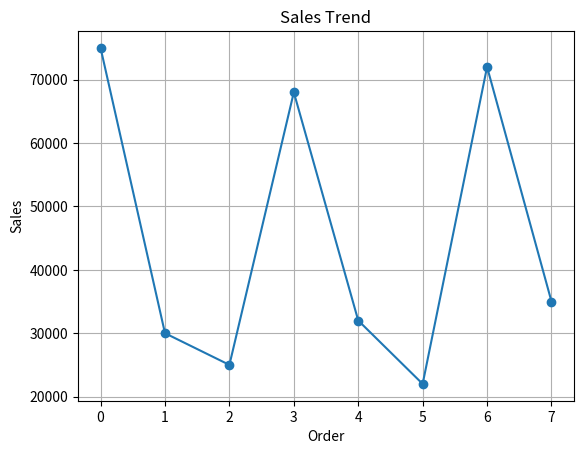
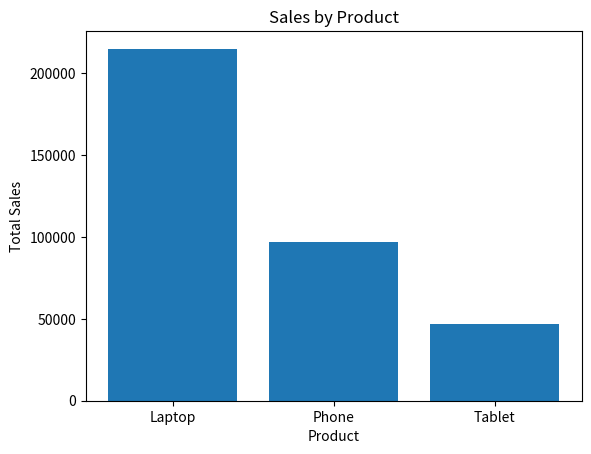
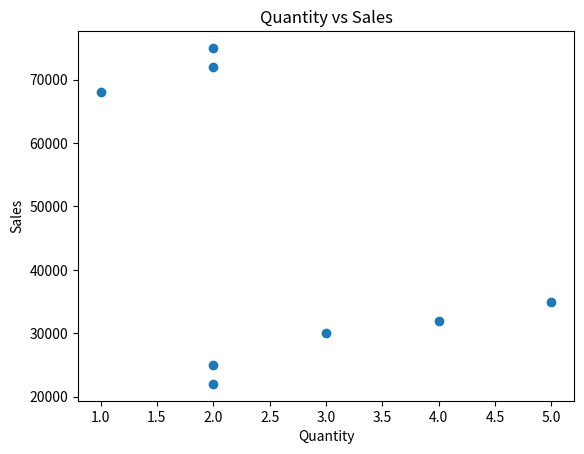
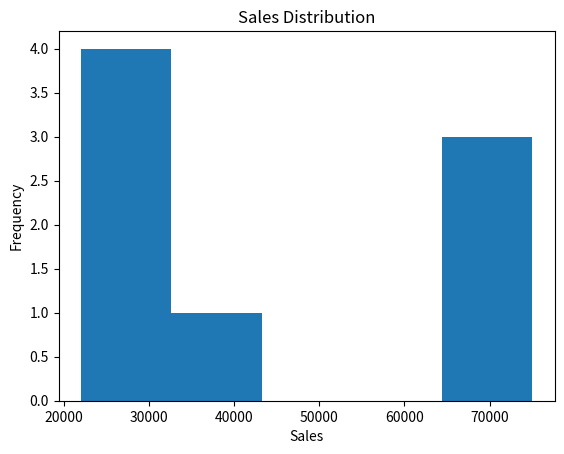
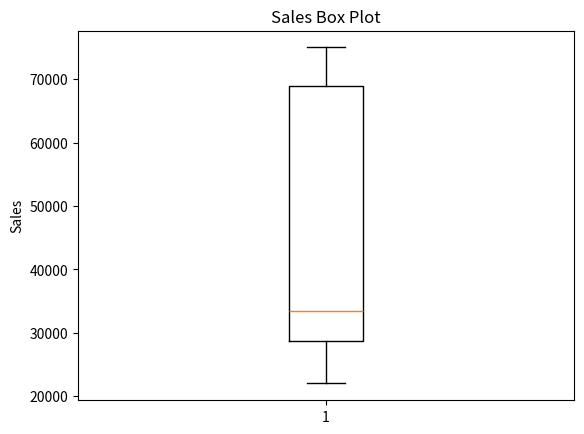
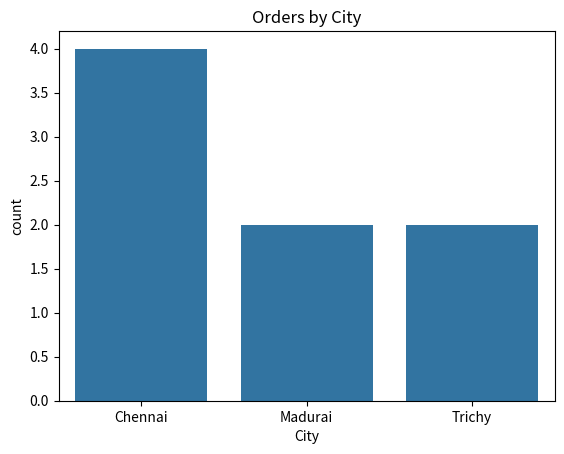
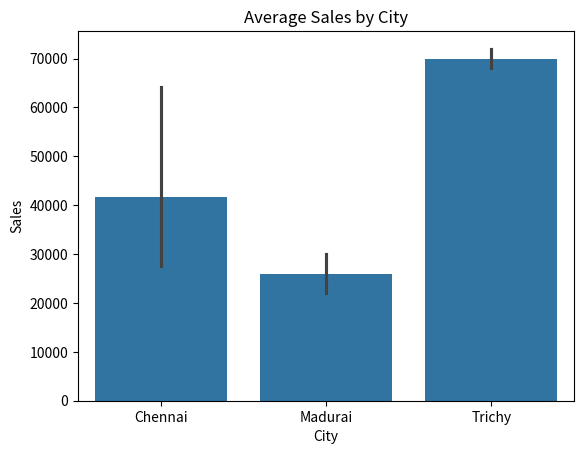
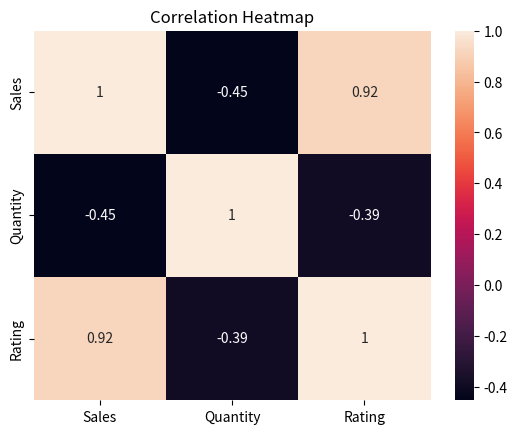
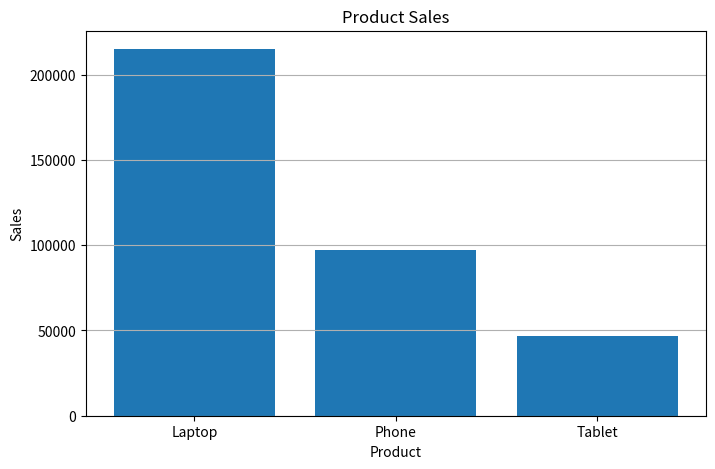

Write Python code to recreate these figures, in order.
"""
===========================================================
          MATPLOTLIB + SEABORN - ESSENTIALS
===========================================================

WHAT?
Matplotlib → Python library for creating visualizations.
Seaborn    → Higher-level visualization library built
              on top of Matplotlib.

WHY?
Visualization helps us:
- Understand data 
- Find patterns
- Find outliers
- Compare values
- Understand relationships
- Perform EDA (Exploratory Data Analysis)

WHEN?
Use them after loading and cleaning data with Pandas.

WHERE?
Commonly used in:
- Data Science
- Machine Learning
- EDA
- Data Analysis
- Reports and dashboards

INSTALL:
    python -m pip install matplotlib seaborn pandas

RUN:
    python matplotlib_seaborn_learning.py
===========================================================
"""

import pandas as pd
import matplotlib.pyplot as plt
import seaborn as sns


# ===========================================================
# 1. MATPLOTLIB VS SEABORN
# ===========================================================

print("=" * 60)
print("1. MATPLOTLIB VS SEABORN")
print("=" * 60)

print("""
Matplotlib
-----------
More control over plots.
Good for custom visualizations.

Seaborn
-------
Built on Matplotlib.
Makes statistical plots easier and usually looks cleaner.

Simple rule:

Matplotlib → control
Seaborn    → easy statistical visualization

Both can be used together.
""")


# ===========================================================
# 2. DATASET
# ===========================================================

print("=" * 60)
print("2. SAMPLE DATA")
print("=" * 60)

data = {
    "Product": ["Laptop", "Phone", "Tablet", "Laptop",
                "Phone", "Tablet", "Laptop", "Phone"],
    "Category": ["Electronics", "Electronics", "Electronics",
                 "Electronics", "Electronics", "Electronics",
                 "Electronics", "Electronics"],
    "City": ["Chennai", "Madurai", "Chennai", "Trichy",
             "Chennai", "Madurai", "Trichy", "Chennai"],
    "Sales": [75000, 30000, 25000, 68000,
              32000, 22000, 72000, 35000],
    "Quantity": [2, 3, 2, 1, 4, 2, 2, 5],
    "Rating": [4.5, 4.2, 4.0, 4.7, 4.3, 3.9, 4.8, 4.1]
}

df = pd.DataFrame(data)

print(df)


# ===========================================================
# 3. LINE PLOT
# ===========================================================

print("=" * 60)
print("3. LINE PLOT")
print("=" * 60)

print("""
Used for:
- Trends
- Changes over time
- Continuous data

Example:
Sales changing across orders.
""")

plt.plot(df.index, df["Sales"], marker="o")
plt.title("Sales Trend")
plt.xlabel("Order")
plt.ylabel("Sales")
plt.grid()
plt.show()


# ===========================================================
# 4. BAR PLOT
# ===========================================================

print("=" * 60)
print("4. BAR PLOT")
print("=" * 60)

print("""
Used to compare categories.

Example:
Sales by product.
""")

product_sales = df.groupby("Product")["Sales"].sum()

plt.bar(product_sales.index, product_sales.values)
plt.title("Sales by Product")
plt.xlabel("Product")
plt.ylabel("Total Sales")
plt.show()


# ===========================================================
# 5. SCATTER PLOT
# ===========================================================

print("=" * 60)
print("5. SCATTER PLOT")
print("=" * 60)

print("""
Used to understand the relationship between
two numerical variables.

Example:
Quantity vs Sales.
""")

plt.scatter(df["Quantity"], df["Sales"])
plt.title("Quantity vs Sales")
plt.xlabel("Quantity")
plt.ylabel("Sales")
plt.show()


# ===========================================================
# 6. HISTOGRAM
# ===========================================================

print("=" * 60)
print("6. HISTOGRAM")
print("=" * 60)

print("""
Used to understand the distribution of numerical data.

Example:
Distribution of sales.
""")

plt.hist(df["Sales"], bins=5)
plt.title("Sales Distribution")
plt.xlabel("Sales")
plt.ylabel("Frequency")
plt.show()


# ===========================================================
# 7. BOX PLOT
# ===========================================================

print("=" * 60)
print("7. BOX PLOT")
print("=" * 60)

print("""
Used to understand:
- Median
- Spread
- Outliers

Very useful during data cleaning.
""")

plt.boxplot(df["Sales"])
plt.title("Sales Box Plot")
plt.ylabel("Sales")
plt.show()


# ===========================================================
# 8. SEABORN COUNT PLOT
# ===========================================================

print("=" * 60)
print("8. SEABORN COUNT PLOT")
print("=" * 60)

print("""
countplot() counts how many observations
belong to each category.
""")

sns.countplot(data=df, x="City")
plt.title("Orders by City")
plt.show()


# ===========================================================
# 9. SEABORN BARPLOT
# ===========================================================

print("=" * 60)
print("9. SEABORN BARPLOT")
print("=" * 60)

print("""
barplot() is useful for comparing
a numerical value across categories.

Example:
Average sales by city.
""")

sns.barplot(data=df, x="City", y="Sales")
plt.title("Average Sales by City")
plt.show()


# ===========================================================
# 10. SEABORN HEATMAP
# ===========================================================

print("=" * 60)
print("10. SEABORN HEATMAP")
print("=" * 60)

print("""
Heatmaps are commonly used to visualize
correlations between numerical features.

Correlation:
+1  → strong positive relationship
 0  → little/no linear relationship
-1  → strong negative relationship
""")

correlation = df[["Sales", "Quantity", "Rating"]].corr()

sns.heatmap(
    correlation,
    annot=True
)

plt.title("Correlation Heatmap")
plt.show()


# ===========================================================
# 11. IMPORTANT CUSTOMIZATION
# ===========================================================

print("=" * 60)
print("11. BASIC CUSTOMIZATION")
print("=" * 60)

print("""
Important functions:

plt.title()       → title
plt.xlabel()      → X-axis label
plt.ylabel()      → Y-axis label
plt.legend()      → legend
plt.grid()        → grid
plt.figure()      → figure size
plt.show()        → display
plt.savefig()     → save plot
""")

plt.figure(figsize=(8, 5))

plt.bar(product_sales.index, product_sales.values)

plt.title("Product Sales")
plt.xlabel("Product")
plt.ylabel("Sales")
plt.grid(axis="y")

plt.savefig("product_sales.png")
plt.show()


# ===========================================================
# 12. REAL-WORLD MINI EDA
# ===========================================================

print("=" * 60)
print("12. MINI PROJECT - SALES EDA")
print("=" * 60)

print("""
Business questions:

1. Which product sells the most?
2. Which city generates the most sales?
3. How are sales distributed?
4. Is quantity related to sales?
5. Are there unusual/outlier sales?
""")

print("\nTotal sales by product:")
print(
    df.groupby("Product")["Sales"]
      .sum()
      .sort_values(ascending=False)
)

print("\nTotal sales by city:")
print(
    df.groupby("City")["Sales"]
      .sum()
      .sort_values(ascending=False)
)

print("\nCorrelation:")
print(
    df[["Sales", "Quantity", "Rating"]].corr()
)

print("""
The plots help us visually understand these results.

This process is called:

EDA
↓
Exploratory Data Analysis
""")


# ===========================================================
# 13. MATPLOTLIB + SEABORN IN ML
# ===========================================================

print("=" * 60)
print("13. ROLE IN MACHINE LEARNING")
print("=" * 60)

print("""
Typical workflow:

Dataset
   ↓
Pandas
   ↓
Data Cleaning
   ↓
Matplotlib / Seaborn
   ↓
EDA
   ↓
Feature Engineering
   ↓
ML Model

Visualization helps us decide:
- Which features matter
- Whether data has outliers
- Whether variables are correlated
- How data is distributed
""")


# ===========================================================
# 14. INTERVIEW ESSENTIALS
# ===========================================================

print("=" * 60)
print("14. INTERVIEW QUESTIONS")
print("=" * 60)

print("""
1. What is Matplotlib?
   → Python library for data visualization.

2. What is Seaborn?
   → Statistical visualization library built on Matplotlib.

3. Matplotlib vs Seaborn?
   → Matplotlib gives more control;
     Seaborn makes statistical visualization easier.

4. When do you use a histogram?
   → To understand data distribution.

5. When do you use a scatter plot?
   → To study the relationship between two numerical variables.

6. When do you use a box plot?
   → To see spread, median and outliers.

7. What is a heatmap?
   → A color-based visualization of values,
     commonly used for correlation matrices.

8. What is EDA?
   → Exploratory Data Analysis:
     understanding data using statistics and visualizations.
""")


# ===========================================================
# 15. PRACTICE
# ===========================================================

print("=" * 60)
print("15. PRACTICE")
print("=" * 60)

print("""
Try these yourself:

1. Create a bar chart of quantity by product.

2. Create a histogram of ratings.

3. Create a scatter plot of Rating vs Sales.

4. Create a box plot of Quantity.

5. Create a countplot of products.

6. Create a heatmap using all numerical columns.

7. Create a chart showing total sales by city.

8. Save one of your plots as a PNG file.
""")


# ===========================================================
# FINAL CHECKLIST
# ===========================================================

print("=" * 60)
print("MATPLOTLIB + SEABORN CHECKLIST")
print("=" * 60)

print("""
[✓] What / Why / When / Where
[✓] Matplotlib vs Seaborn
[✓] Line plot
[✓] Bar plot
[✓] Scatter plot
[✓] Histogram
[✓] Box plot
[✓] Countplot
[✓] Barplot
[✓] Heatmap
[✓] Basic customization
[✓] Save plots
[✓] EDA basics
[✓] Interview concepts

NEXT:
    Jupyter + Data Cleaning + EDA
""")
